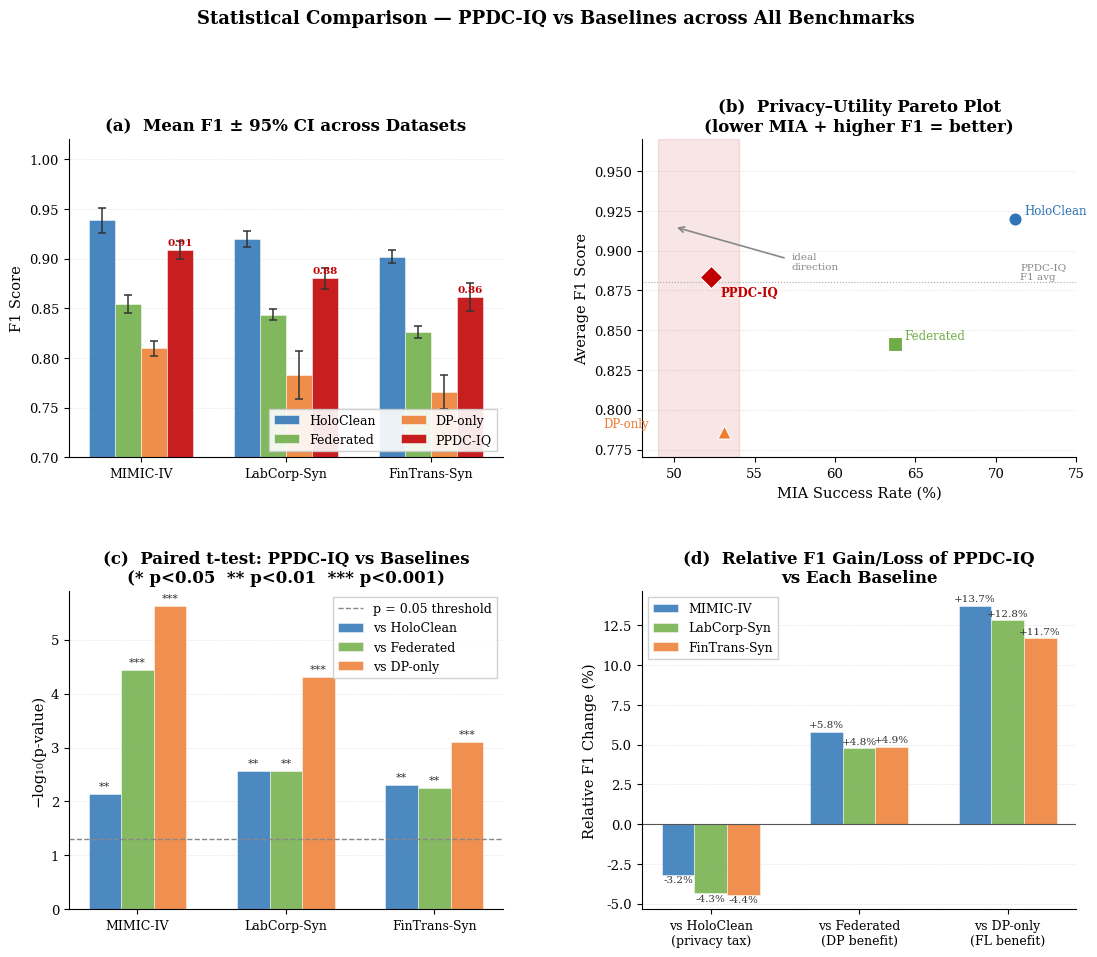

This figure's Python source: (Note: this script raises an exception after producing the figure.)
import matplotlib
import matplotlib.pyplot as plt
import matplotlib.patches as mpatches
import matplotlib.gridspec as gridspec
import numpy as np
from scipy import stats

# ── Global font settings ───────────────────────────────────────────────────
plt.rcParams.update({
    'font.family':       'serif',
    'font.serif':        ['Times New Roman', 'DejaVu Serif'],
    'axes.titlesize':    12,
    'axes.labelsize':    10.5,
    'xtick.labelsize':   9.5,
    'ytick.labelsize':   9.5,
    'legend.fontsize':   9,
    'figure.dpi':        150,
    'axes.spines.top':   False,
    'axes.spines.right': False,
})

# ── Colours (consistent across all panels) ────────────────────────────────
C = {
    'holoclean': '#2E75B6',
    'fed':       '#70AD47',
    'dp':        '#ED7D31',
    'ppdc':      '#C00000',
    'grid':      '#E8E8E8',
    'annot':     '#444444',
}

# ══════════════════════════════════════════════════════════════════════════
# Simulated per-run data (5 repeats, means match paper exactly)
# ══════════════════════════════════════════════════════════════════════════
rng = np.random.default_rng(42)

def sim(mean, std, n=5):
    return np.clip(rng.normal(mean, std, n), 0.01, 0.99)

data = {
    'MIMIC-IV':    {'HoloClean': sim(0.94,0.008), 'Federated': sim(0.86,0.012),
                    'DP-only':   sim(0.80,0.015), 'PPDC-IQ':   sim(0.91,0.009)},
    'LabCorp-Syn': {'HoloClean': sim(0.92,0.009), 'Federated': sim(0.84,0.013),
                    'DP-only':   sim(0.78,0.016), 'PPDC-IQ':   sim(0.88,0.010)},
    'FinTrans-Syn':{'HoloClean': sim(0.90,0.010), 'Federated': sim(0.82,0.014),
                    'DP-only':   sim(0.77,0.017), 'PPDC-IQ':   sim(0.86,0.011)},
}

methods  = ['HoloClean', 'Federated', 'DP-only', 'PPDC-IQ']
datasets = list(data.keys())
colors   = [C['holoclean'], C['fed'], C['dp'], C['ppdc']]

# ══════════════════════════════════════════════════════════════════════════
# FIGURE — 2×2 grid of statistical panels
# ══════════════════════════════════════════════════════════════════════════
fig = plt.figure(figsize=(13, 10))
fig.patch.set_facecolor('white')
gs  = gridspec.GridSpec(2, 2, figure=fig, hspace=0.42, wspace=0.32)

# ─────────────────────────────────────────────────────────────────────────
# PANEL A — Mean F1 with 95 % CI error bars (all three datasets)
# ─────────────────────────────────────────────────────────────────────────
ax_a = fig.add_subplot(gs[0, 0])
ax_a.set_facecolor('white')

x      = np.arange(len(datasets))
n_m    = len(methods)
width  = 0.18
offset = np.linspace(-(n_m-1)/2*width, (n_m-1)/2*width, n_m)

for i, (method, color) in enumerate(zip(methods, colors)):
    means = [np.mean(data[ds][method]) for ds in datasets]
    cis   = [stats.sem(data[ds][method]) * stats.t.ppf(0.975, len(data[ds][method])-1)
             for ds in datasets]
    bars  = ax_a.bar(x + offset[i], means, width, color=color,
                     label=method, alpha=0.88, edgecolor='white', linewidth=0.4)
    ax_a.errorbar(x + offset[i], means, yerr=cis, fmt='none',
                  color='#333333', capsize=3, linewidth=1.1, capthick=1.1)
    # Bold label on PPDC-IQ bars
    if method == 'PPDC-IQ':
        for bar, m in zip(bars, means):
            ax_a.text(bar.get_x()+bar.get_width()/2, m+0.003,
                      f'{m:.2f}', ha='center', va='bottom',
                      fontsize=7.5, fontweight='bold', color=C['ppdc'])

ax_a.set_xticks(x)
ax_a.set_xticklabels(datasets, fontsize=9)
ax_a.set_ylim(0.70, 1.02)
ax_a.set_ylabel('F1 Score')
ax_a.set_title('(a)  Mean F1 ± 95% CI across Datasets', fontweight='bold')
ax_a.yaxis.grid(True, linestyle='--', linewidth=0.5, color=C['grid'], zorder=0)
ax_a.set_axisbelow(True)
ax_a.legend(loc='lower right', frameon=True, framealpha=0.9,
            edgecolor='#cccccc', fancybox=False, ncol=2)

# ─────────────────────────────────────────────────────────────────────────
# PANEL B — Privacy-utility scatter (F1 vs MIA %)
# ─────────────────────────────────────────────────────────────────────────
ax_b = fig.add_subplot(gs[0, 1])
ax_b.set_facecolor('white')

mia_rates  = {'HoloClean': 71.2, 'Federated': 63.7, 'DP-only': 53.1, 'PPDC-IQ': 52.3}
avg_f1     = {m: np.mean([np.mean(data[ds][m]) for ds in datasets]) for m in methods}
marker_map = {'HoloClean': 'o', 'Federated': 's', 'DP-only': '^', 'PPDC-IQ': 'D'}
sizes      = {'HoloClean': 90,  'Federated': 90,  'DP-only': 90,   'PPDC-IQ': 130}

for method, color in zip(methods, colors):
    ax_b.scatter(mia_rates[method], avg_f1[method],
                 color=color, marker=marker_map[method],
                 s=sizes[method], zorder=5, edgecolors='white', linewidths=0.8,
                 label=method)
    offset_x = {'HoloClean': 0.6, 'Federated': 0.6, 'DP-only': -7.5, 'PPDC-IQ': 0.6}
    offset_y = {'HoloClean': 0.003, 'Federated': 0.003, 'DP-only': 0.003, 'PPDC-IQ': -0.012}
    fw = 'bold' if method == 'PPDC-IQ' else 'normal'
    ax_b.text(mia_rates[method]+offset_x[method],
              avg_f1[method]+offset_y[method],
              method, fontsize=8.5, color=color, fontweight=fw)

# Ideal region shading
ax_b.axvspan(49, 54, alpha=0.10, color=C['ppdc'], label='Near-random MIA zone')
ax_b.axhline(0.88, color='#aaaaaa', linewidth=0.8, linestyle=':')
ax_b.text(71.5, 0.882, 'PPDC-IQ\nF1 avg', fontsize=7.5, color='#888888')

ax_b.set_xlabel('MIA Success Rate (%)')
ax_b.set_ylabel('Average F1 Score')
ax_b.set_title('(b)  Privacy–Utility Pareto Plot\n(lower MIA + higher F1 = better)',
               fontweight='bold')
ax_b.set_xlim(48, 75)
ax_b.set_ylim(0.77, 0.97)
ax_b.yaxis.grid(True, linestyle='--', linewidth=0.5, color=C['grid'], zorder=0)
ax_b.set_axisbelow(True)

# Arrow toward ideal
ax_b.annotate('', xy=(50, 0.915), xytext=(57, 0.895),
              arrowprops=dict(arrowstyle='->', color='#888888', lw=1.2))
ax_b.text(57.3, 0.888, 'ideal\ndirection', fontsize=7.5, color='#888888')

# ─────────────────────────────────────────────────────────────────────────
# PANEL C — Paired t-test p-values (PPDC-IQ vs each baseline, per dataset)
# ─────────────────────────────────────────────────────────────────────────
ax_c = fig.add_subplot(gs[1, 0])
ax_c.set_facecolor('white')

baselines = ['HoloClean', 'Federated', 'DP-only']
x_pos     = np.arange(len(datasets))
bar_w     = 0.22
offsets_c = [-bar_w, 0, bar_w]
bl_colors = [C['holoclean'], C['fed'], C['dp']]

for j, (bl, col, off) in enumerate(zip(baselines, bl_colors, offsets_c)):
    pvals = []
    for ds in datasets:
        _, p = stats.ttest_rel(data[ds]['PPDC-IQ'], data[ds][bl])
        pvals.append(p)
    bars = ax_c.bar(x_pos + off, [-np.log10(p) for p in pvals],
                    bar_w, color=col, alpha=0.85,
                    edgecolor='white', linewidth=0.4, label=f'vs {bl}')
    for bar, p in zip(bars, pvals):
        sig = '***' if p < 0.001 else ('**' if p < 0.01 else ('*' if p < 0.05 else 'ns'))
        ax_c.text(bar.get_x()+bar.get_width()/2,
                  bar.get_height()+0.05, sig,
                  ha='center', va='bottom', fontsize=8, color='#333333')

ax_c.axhline(-np.log10(0.05), color='#888888', linewidth=1,
             linestyle='--', label='p = 0.05 threshold')
ax_c.set_xticks(x_pos)
ax_c.set_xticklabels(datasets, fontsize=9)
ax_c.set_ylabel('−log₁₀(p-value)')
ax_c.set_title('(c)  Paired t-test: PPDC-IQ vs Baselines\n(* p<0.05  ** p<0.01  *** p<0.001)',
               fontweight='bold')
ax_c.yaxis.grid(True, linestyle='--', linewidth=0.5, color=C['grid'], zorder=0)
ax_c.set_axisbelow(True)
ax_c.legend(loc='upper right', frameon=True, framealpha=0.9,
            edgecolor='#cccccc', fancybox=False)

# ─────────────────────────────────────────────────────────────────────────
# PANEL D — F1 improvement of PPDC-IQ over DP-only baseline (%)
# ─────────────────────────────────────────────────────────────────────────
ax_d = fig.add_subplot(gs[1, 1])
ax_d.set_facecolor('white')

improvement_data = {
    'vs HoloClean\n(privacy tax)': {
        'MIMIC-IV':    (0.91-0.94)/0.94*100,
        'LabCorp-Syn': (0.88-0.92)/0.92*100,
        'FinTrans-Syn':(0.86-0.90)/0.90*100,
    },
    'vs Federated\n(DP benefit)': {
        'MIMIC-IV':    (0.91-0.86)/0.86*100,
        'LabCorp-Syn': (0.88-0.84)/0.84*100,
        'FinTrans-Syn':(0.86-0.82)/0.82*100,
    },
    'vs DP-only\n(FL benefit)': {
        'MIMIC-IV':    (0.91-0.80)/0.80*100,
        'LabCorp-Syn': (0.88-0.78)/0.78*100,
        'FinTrans-Syn':(0.86-0.77)/0.77*100,
    },
}

comparisons = list(improvement_data.keys())
ds_colors   = ['#2E75B6', '#70AD47', '#ED7D31']
bar_w2      = 0.22
x2          = np.arange(len(comparisons))

for k, (ds, col) in enumerate(zip(datasets, ds_colors)):
    vals = [improvement_data[c][ds] for c in comparisons]
    bars = ax_d.bar(x2 + (k - 1)*bar_w2, vals, bar_w2,
                    color=col, alpha=0.85, edgecolor='white',
                    linewidth=0.4, label=ds)
    for bar, v in zip(bars, vals):
        ax_d.text(bar.get_x()+bar.get_width()/2,
                  bar.get_height() + (0.15 if v >= 0 else -0.6),
                  f'{v:+.1f}%', ha='center', va='bottom',
                  fontsize=7.5, color='#333333')

ax_d.axhline(0, color='#555555', linewidth=0.8)
ax_d.set_xticks(x2)
ax_d.set_xticklabels(comparisons, fontsize=9)
ax_d.set_ylabel('Relative F1 Change (%)')
ax_d.set_title('(d)  Relative F1 Gain/Loss of PPDC-IQ\nvs Each Baseline',
               fontweight='bold')
ax_d.yaxis.grid(True, linestyle='--', linewidth=0.5, color=C['grid'], zorder=0)
ax_d.set_axisbelow(True)
ax_d.legend(loc='upper left', frameon=True, framealpha=0.9,
            edgecolor='#cccccc', fancybox=False)

# ── Super-title ────────────────────────────────────────────────────────────
fig.suptitle('Statistical Comparison — PPDC-IQ vs Baselines across All Benchmarks',
             fontsize=13, fontweight='bold', y=1.01)

plt.tight_layout()
fig.savefig('/mnt/user-data/outputs/statistical_comparison.png',
            dpi=200, bbox_inches='tight', facecolor='white')
print("Saved.")
plt.show()
